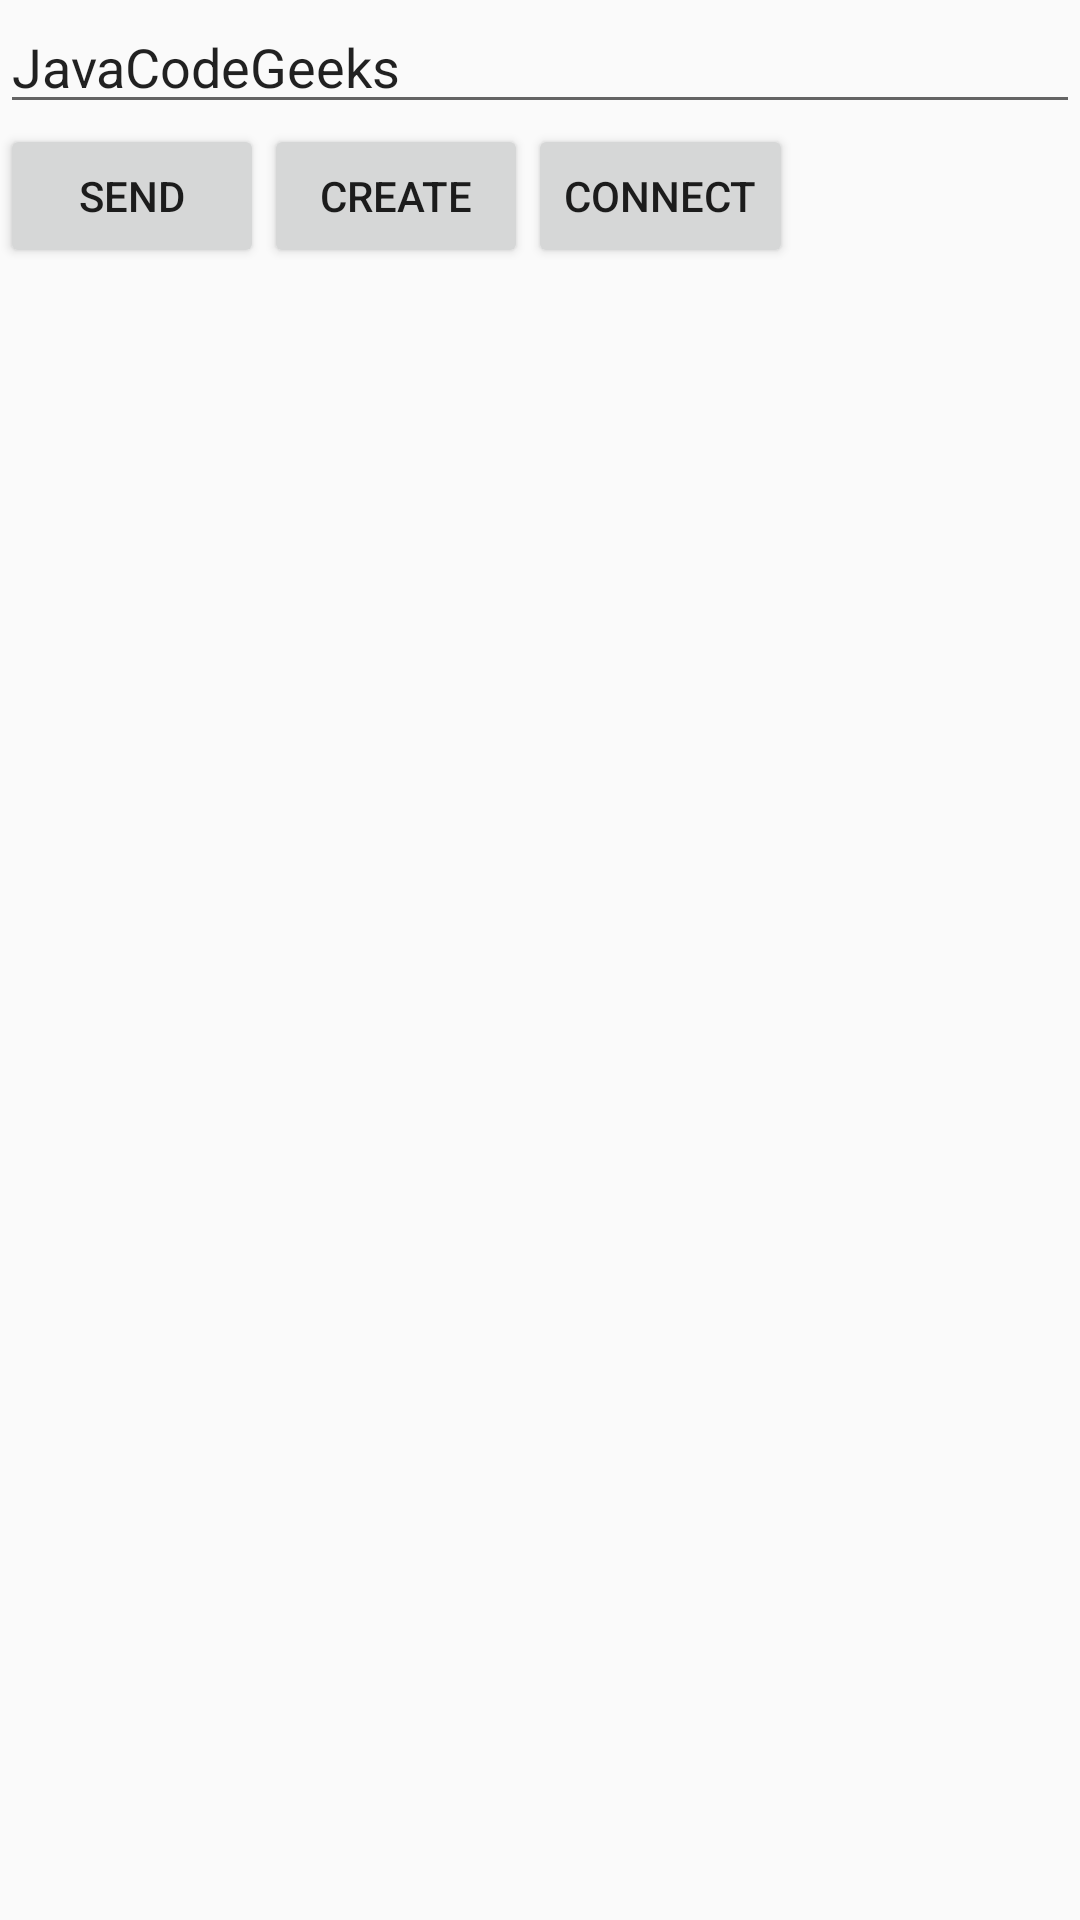

Write the Android layout XML for this screen, with the resource values it uses.
<!-- AndroidManifest.xml: application theme AppTheme -->
<!-- res/layout/server_socket_layout.xml -->
<?xml version="1.0" encoding="utf-8"?>
<LinearLayout xmlns:android="http://schemas.android.com/apk/res/android"
    android:layout_width="match_parent"
    android:layout_height="match_parent"
    android:orientation="vertical">
    <LinearLayout
        android:layout_width="match_parent"
        android:layout_height="wrap_content"
        android:orientation="vertical">

        <EditText
            android:id="@+id/EditText01"
            android:layout_width="fill_parent"
            android:layout_height="wrap_content"
            android:text="JavaCodeGeeks"></EditText>

        <LinearLayout
            android:layout_width="match_parent"
            android:layout_height="wrap_content">
            <Button
            android:id="@+id/myButton"
            android:layout_width="wrap_content"
            android:layout_height="wrap_content"
            android:onClick="onClick"
            android:text="Send"></Button>
            <Button
                android:id="@+id/mycreate"
                android:layout_width="wrap_content"
                android:layout_height="wrap_content"
                android:onClick="onClick"
                android:text="create"></Button>

            <Button
                android:id="@+id/myconnect"
                android:layout_width="wrap_content"
                android:layout_height="wrap_content"
                android:onClick="onClick"
                android:text="connect"></Button>
        </LinearLayout>

    </LinearLayout>
    <LinearLayout
        android:layout_width="match_parent"
        android:layout_height="wrap_content">

        <TextView
            android:id="@+id/text2"
            android:layout_width="wrap_content"
            android:layout_height="wrap_content"
            android:text=""></TextView>
    </LinearLayout>




</LinearLayout>
<!-- resources referenced by this layout -->
<resources>
  <style name="AppTheme" parent="Theme.AppCompat.Light.DarkActionBar">
          
          <item name="colorPrimary">@color/colorPrimary</item>
          <item name="colorPrimaryDark">@color/colorPrimaryDark</item>
          <item name="colorAccent">@color/colorAccent</item>
      </style>
  <color name="colorPrimary">#3F51B5</color>
  <color name="colorPrimaryDark">#303F9F</color>
  <color name="colorAccent">#FF4081</color>
</resources>
